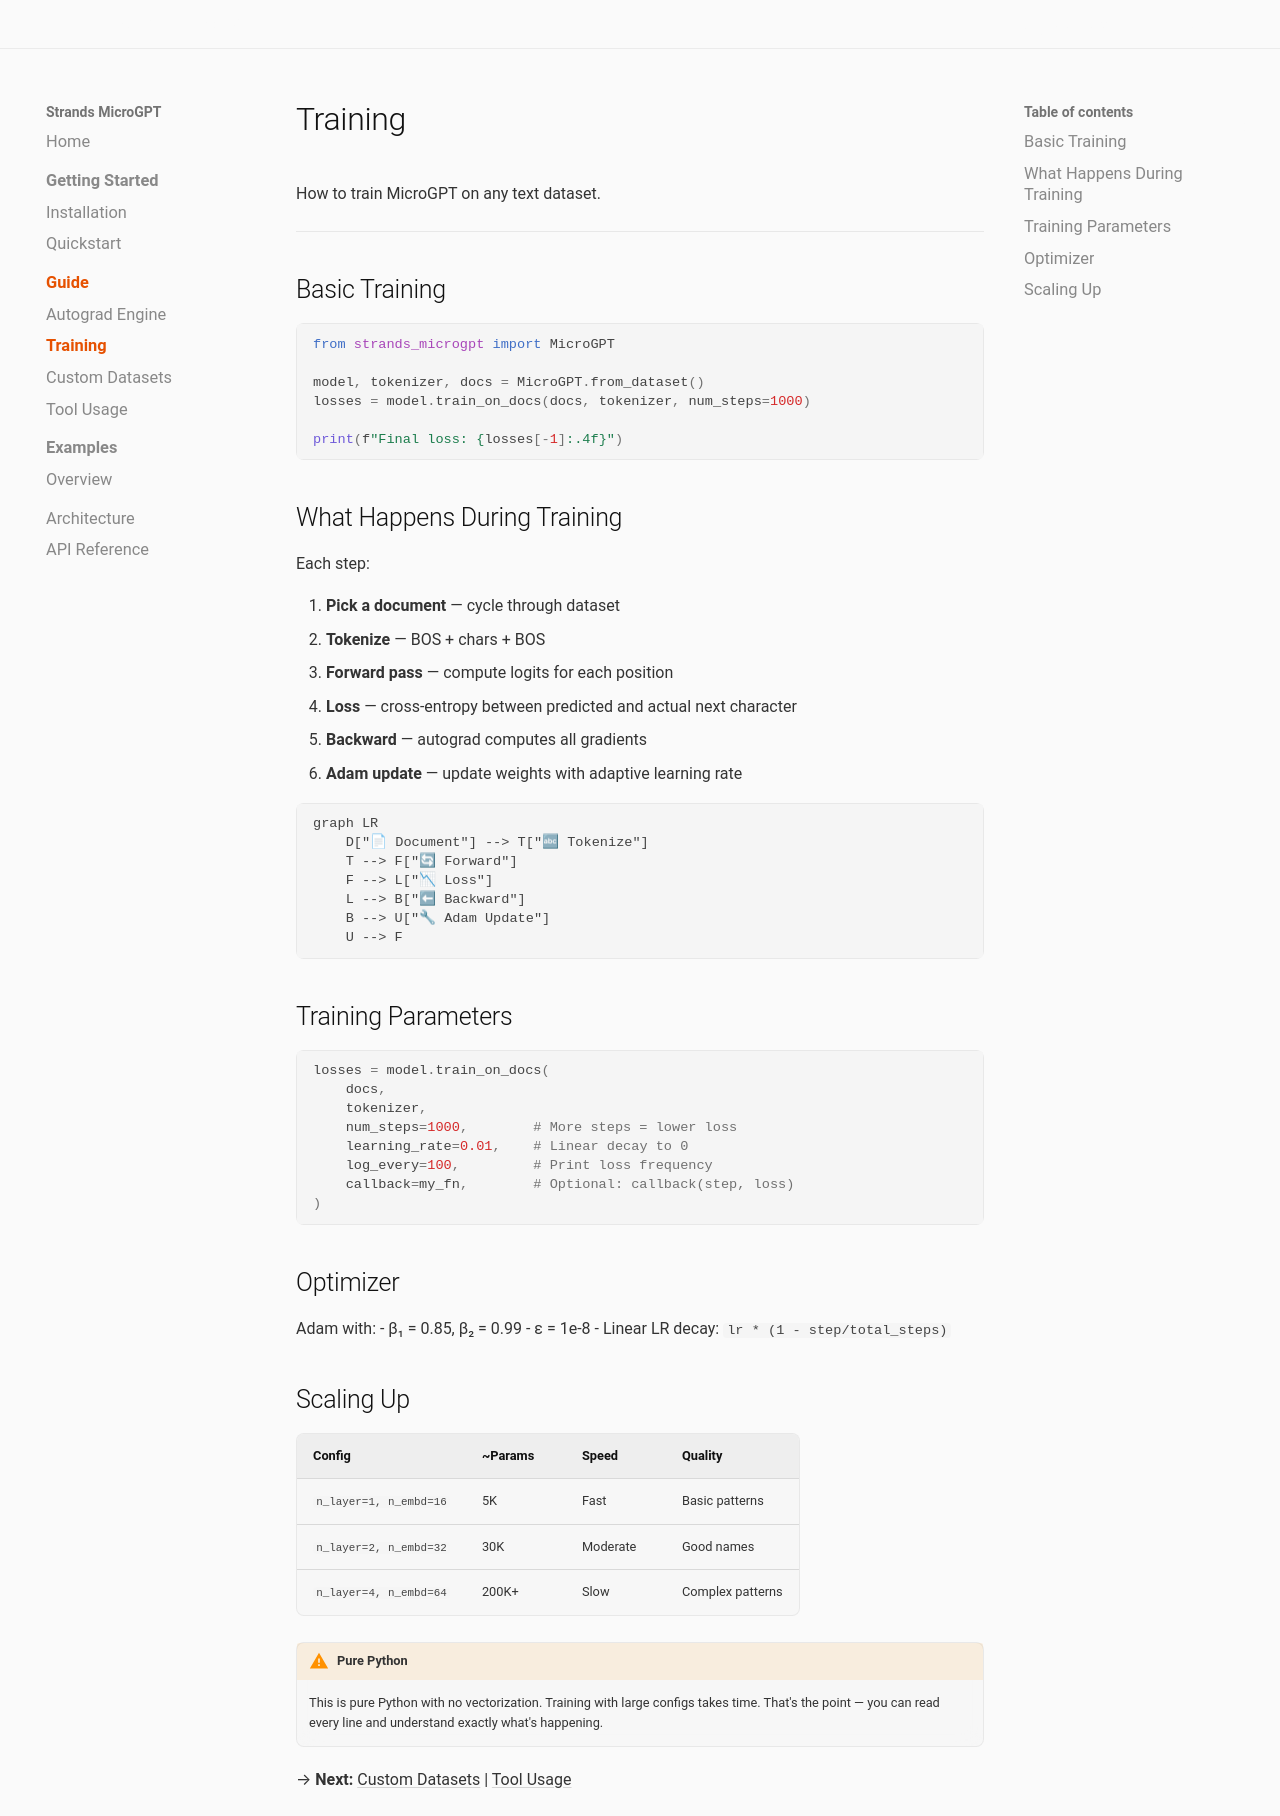

repository: cagataycali/strands-microgpt · page: guide/training/index.html · generator: mkdocs

# Training

How to train MicroGPT on any text dataset.

---

## Basic Training

```python
from strands_microgpt import MicroGPT

model, tokenizer, docs = MicroGPT.from_dataset()
losses = model.train_on_docs(docs, tokenizer, num_steps=1000)

print(f"Final loss: {losses[-1]:.4f}")
```

## What Happens During Training

Each step:

1. **Pick a document** — cycle through dataset
2. **Tokenize** — BOS + chars + BOS
3. **Forward pass** — compute logits for each position
4. **Loss** — cross-entropy between predicted and actual next character
5. **Backward** — autograd computes all gradients
6. **Adam update** — update weights with adaptive learning rate

```mermaid
graph LR
    D["📄 Document"] --> T["🔤 Tokenize"]
    T --> F["🔄 Forward"]
    F --> L["📉 Loss"]
    L --> B["⬅ Backward"]
    B --> U["🔧 Adam Update"]
    U --> F
```

## Training Parameters

```python
losses = model.train_on_docs(
    docs,
    tokenizer,
    num_steps=1000,        # More steps = lower loss
    learning_rate=0.01,    # Linear decay to 0
    log_every=100,         # Print loss frequency
    callback=my_fn,        # Optional: callback(step, loss)
)
```

## Optimizer

Adam with:
- β₁ = 0.85, β₂ = 0.99
- ε = 1e-8
- Linear LR decay: `lr * (1 - step/total_steps)`

## Scaling Up

| Config | ~Params | Speed | Quality |
|--------|---------|-------|---------|
| `n_layer=1, n_embd=16` | 5K | Fast | Basic patterns |
| `n_layer=2, n_embd=32` | 30K | Moderate | Good names |
| `n_layer=4, n_embd=64` | 200K+ | Slow | Complex patterns |

!!! warning "Pure Python"
    This is pure Python with no vectorization. Training with large configs takes time. That's the point — you can read every line and understand exactly what's happening.

→ **Next:** [Custom Datasets](custom-datasets.md) | [Tool Usage](tool-usage.md)
